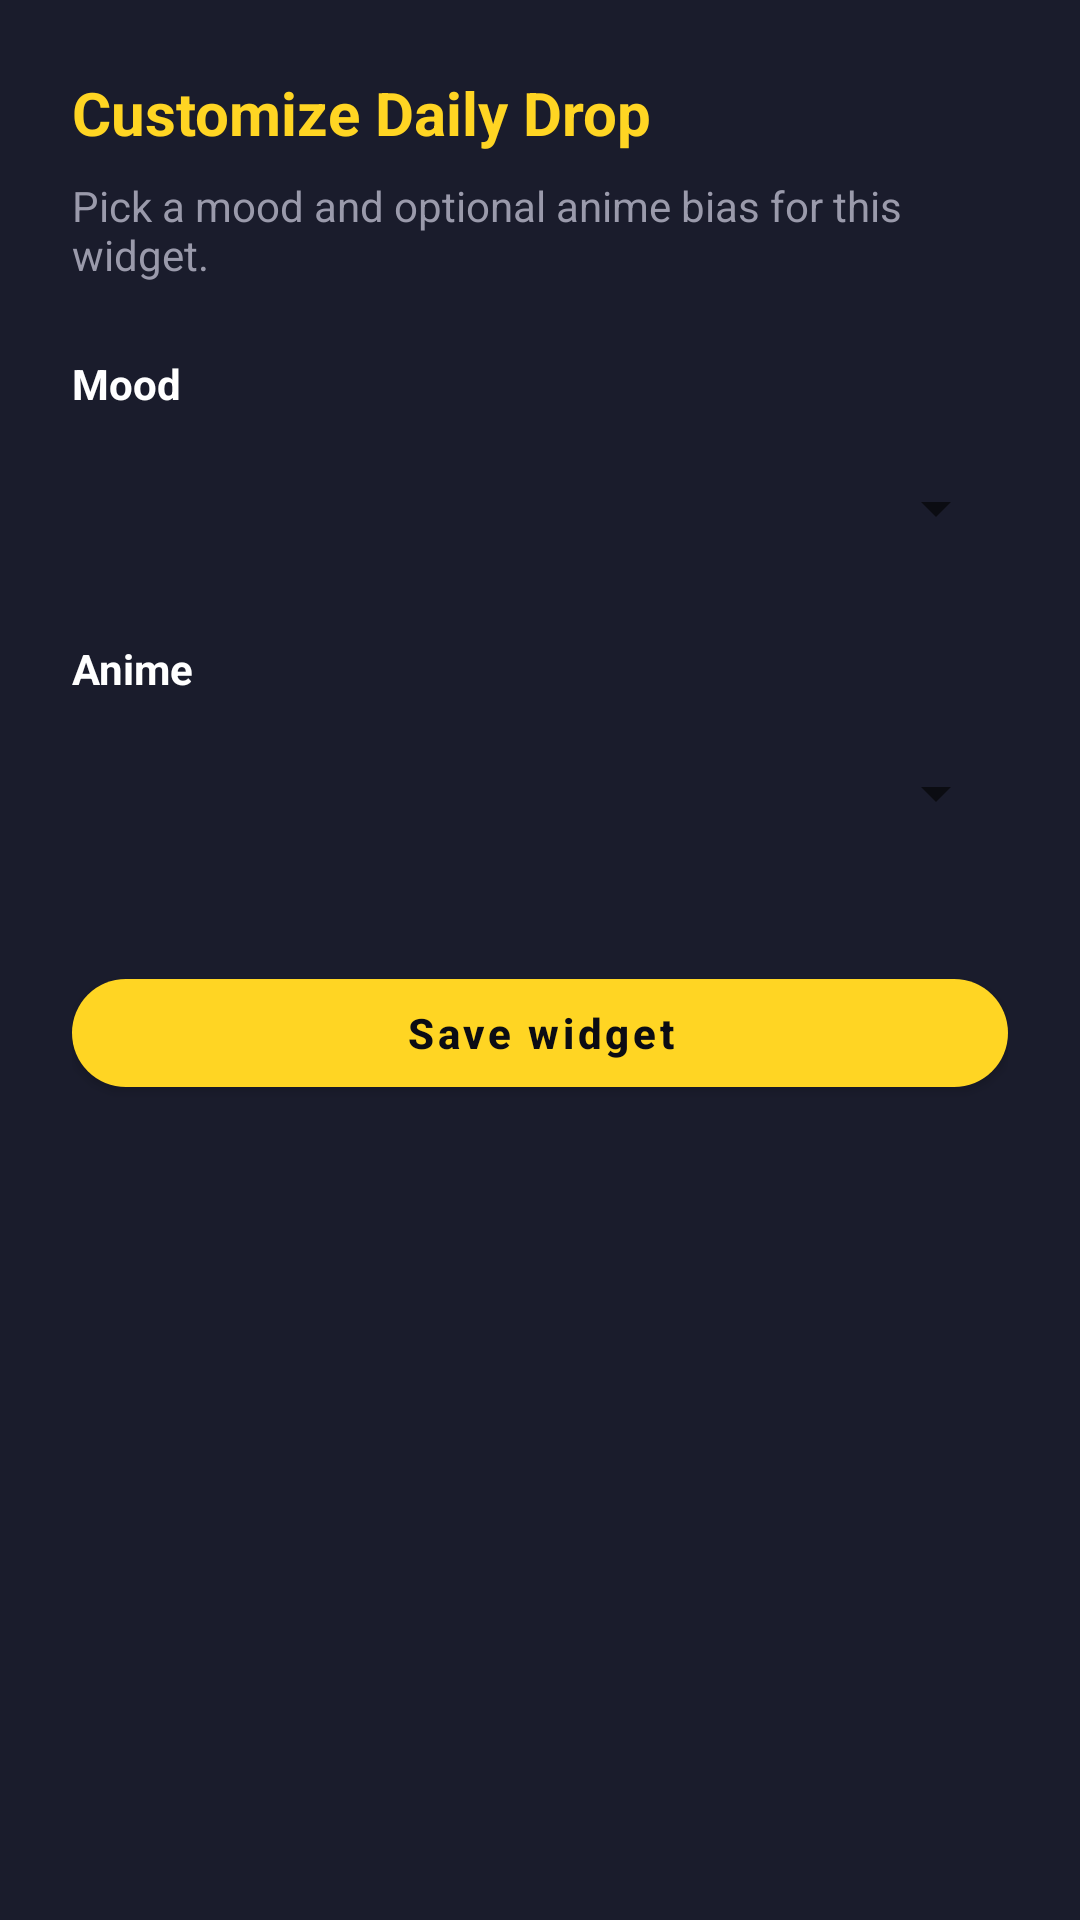

Produce the Android XML layout that renders to this screen, including the resource entries it uses.
<!-- AndroidManifest.xml: activity theme Theme.Cita -->
<!-- res/layout/activity_widget_configure.xml -->
<?xml version="1.0" encoding="utf-8"?>
<LinearLayout xmlns:android="http://schemas.android.com/apk/res/android"
    android:layout_width="match_parent"
    android:layout_height="match_parent"
    android:orientation="vertical"
    android:padding="24dp"
    android:background="@color/brand_charcoal">

    <TextView
        android:layout_width="match_parent"
        android:layout_height="wrap_content"
        android:text="@string/widget_configure_title"
        android:textColor="@color/brand_yellow"
        android:textSize="20sp"
        android:textStyle="bold" />

    <TextView
        android:layout_width="match_parent"
        android:layout_height="wrap_content"
        android:layout_marginTop="8dp"
        android:text="@string/widget_configure_subtitle"
        android:textColor="@color/brand_charcoal_muted"
        android:textSize="14sp" />

    <TextView
        android:layout_width="match_parent"
        android:layout_height="wrap_content"
        android:layout_marginTop="24dp"
        android:text="@string/widget_mood_label"
        android:textColor="@color/white"
        android:textStyle="bold" />

    <Spinner
        android:id="@+id/widgetMoodSpinner"
        android:layout_width="match_parent"
        android:layout_height="wrap_content"
        android:layout_marginTop="8dp"
        android:minHeight="48dp" />

    <TextView
        android:layout_width="match_parent"
        android:layout_height="wrap_content"
        android:layout_marginTop="20dp"
        android:text="@string/widget_anime_label"
        android:textColor="@color/white"
        android:textStyle="bold" />

    <Spinner
        android:id="@+id/widgetAnimeSpinner"
        android:layout_width="match_parent"
        android:layout_height="wrap_content"
        android:layout_marginTop="8dp"
        android:minHeight="48dp" />

    <com.google.android.material.button.MaterialButton
        android:id="@+id/widgetConfigSave"
        style="@style/Widget.Cita.Button.Yellow"
        android:layout_width="match_parent"
        android:layout_height="wrap_content"
        android:layout_marginTop="32dp"
        android:text="@string/widget_config_save" />
</LinearLayout>
<!-- resources referenced by this layout -->
<resources>
  <color name="brand_charcoal">#1A1C2C</color>
  <color name="brand_charcoal_muted">#9A9AAB</color>
  <color name="brand_yellow">#FFD523</color>
  <color name="white">#FFFFFFFF</color>
  <string name="widget_anime_label">Anime</string>
  <string name="widget_config_save">Save widget</string>
  <string name="widget_configure_subtitle">Pick a mood and optional anime bias for this widget.</string>
  <string name="widget_configure_title">Customize Daily Drop</string>
  <string name="widget_mood_label">Mood</string>
  <style name="Widget.Cita.Button.Yellow" parent="Widget.MaterialComponents.Button">
          <item name="backgroundTint">@color/brand_yellow</item>
          <item name="android:textColor">@color/brand_charcoal_deep</item>
          <item name="cornerRadius">24dp</item>
          <item name="android:textAllCaps">false</item>
          <item name="android:textStyle">bold</item>
      </style>
  <style name="Theme.Cita" parent="Theme.MaterialComponents.DayNight.NoActionBar">
          <item name="colorPrimary">@color/brand_charcoal</item>
          <item name="colorPrimaryVariant">@color/brand_charcoal_deep</item>
          <item name="colorOnPrimary">@color/white</item>
          <item name="colorSecondary">@color/brand_yellow</item>
          <item name="colorSecondaryVariant">@color/brand_yellow_dark</item>
          <item name="colorOnSecondary">@color/brand_charcoal_deep</item>
          <item name="colorSurface">@color/surface_dark</item>
          <item name="colorOnSurface">@color/on_surface_dark</item>
          <item name="android:colorBackground">@color/background_dark</item>
          <item name="colorOnBackground">@color/on_surface_dark</item>
          <item name="colorError">@color/brand_error</item>
          <item name="colorOnError">@color/black</item>
          <item name="android:statusBarColor" tools:targetApi="l">@color/background_dark</item>
          <item name="android:navigationBarColor" tools:targetApi="l">@color/surface_dark</item>
          <item name="android:windowLightStatusBar" tools:targetApi="m">false</item>
          <item name="android:textColor">@color/on_surface_dark</item>
          <item name="materialCardViewStyle">@style/Widget.Cita.Card</item>
          <item name="chipStyle">@style/Widget.Cita.Chip</item>
          <item name="bottomNavigationStyle">@style/Widget.Cita.BottomNav</item>
      </style>
  <color name="brand_charcoal_deep">#0B0C14</color>
  <color name="brand_yellow_dark">#E6BE10</color>
  <color name="surface_dark">#161822</color>
  <color name="on_surface_dark">#F5F5F7</color>
  <color name="background_dark">#0B0C14</color>
  <color name="brand_error">#CF6679</color>
  <color name="black">#FF000000</color>
  <style name="Widget.Cita.Card" parent="Widget.MaterialComponents.CardView">
          <item name="cardBackgroundColor">@color/surface_elevated</item>
          <item name="cardCornerRadius">16dp</item>
          <item name="cardElevation">0dp</item>
      </style>
  <style name="Widget.Cita.Chip" parent="Widget.MaterialComponents.Chip.Choice">
          <item name="chipBackgroundColor">@color/cita_chip_bg</item>
          <item name="android:textColor">@color/cita_chip_text</item>
          <item name="checkedIconVisible">false</item>
          <item name="chipCornerRadius">20dp</item>
          <item name="chipMinHeight">36dp</item>
      </style>
  <style name="Widget.Cita.BottomNav" parent="Widget.MaterialComponents.BottomNavigationView">
          <item name="itemIconTint">@color/bottom_nav_color</item>
          <item name="itemTextColor">@color/bottom_nav_color</item>
          <item name="android:background">@color/surface_dark</item>
          <item name="elevation">0dp</item>
          <item name="labelVisibilityMode">labeled</item>
      </style>
  <color name="surface_elevated">#222433</color>
</resources>
